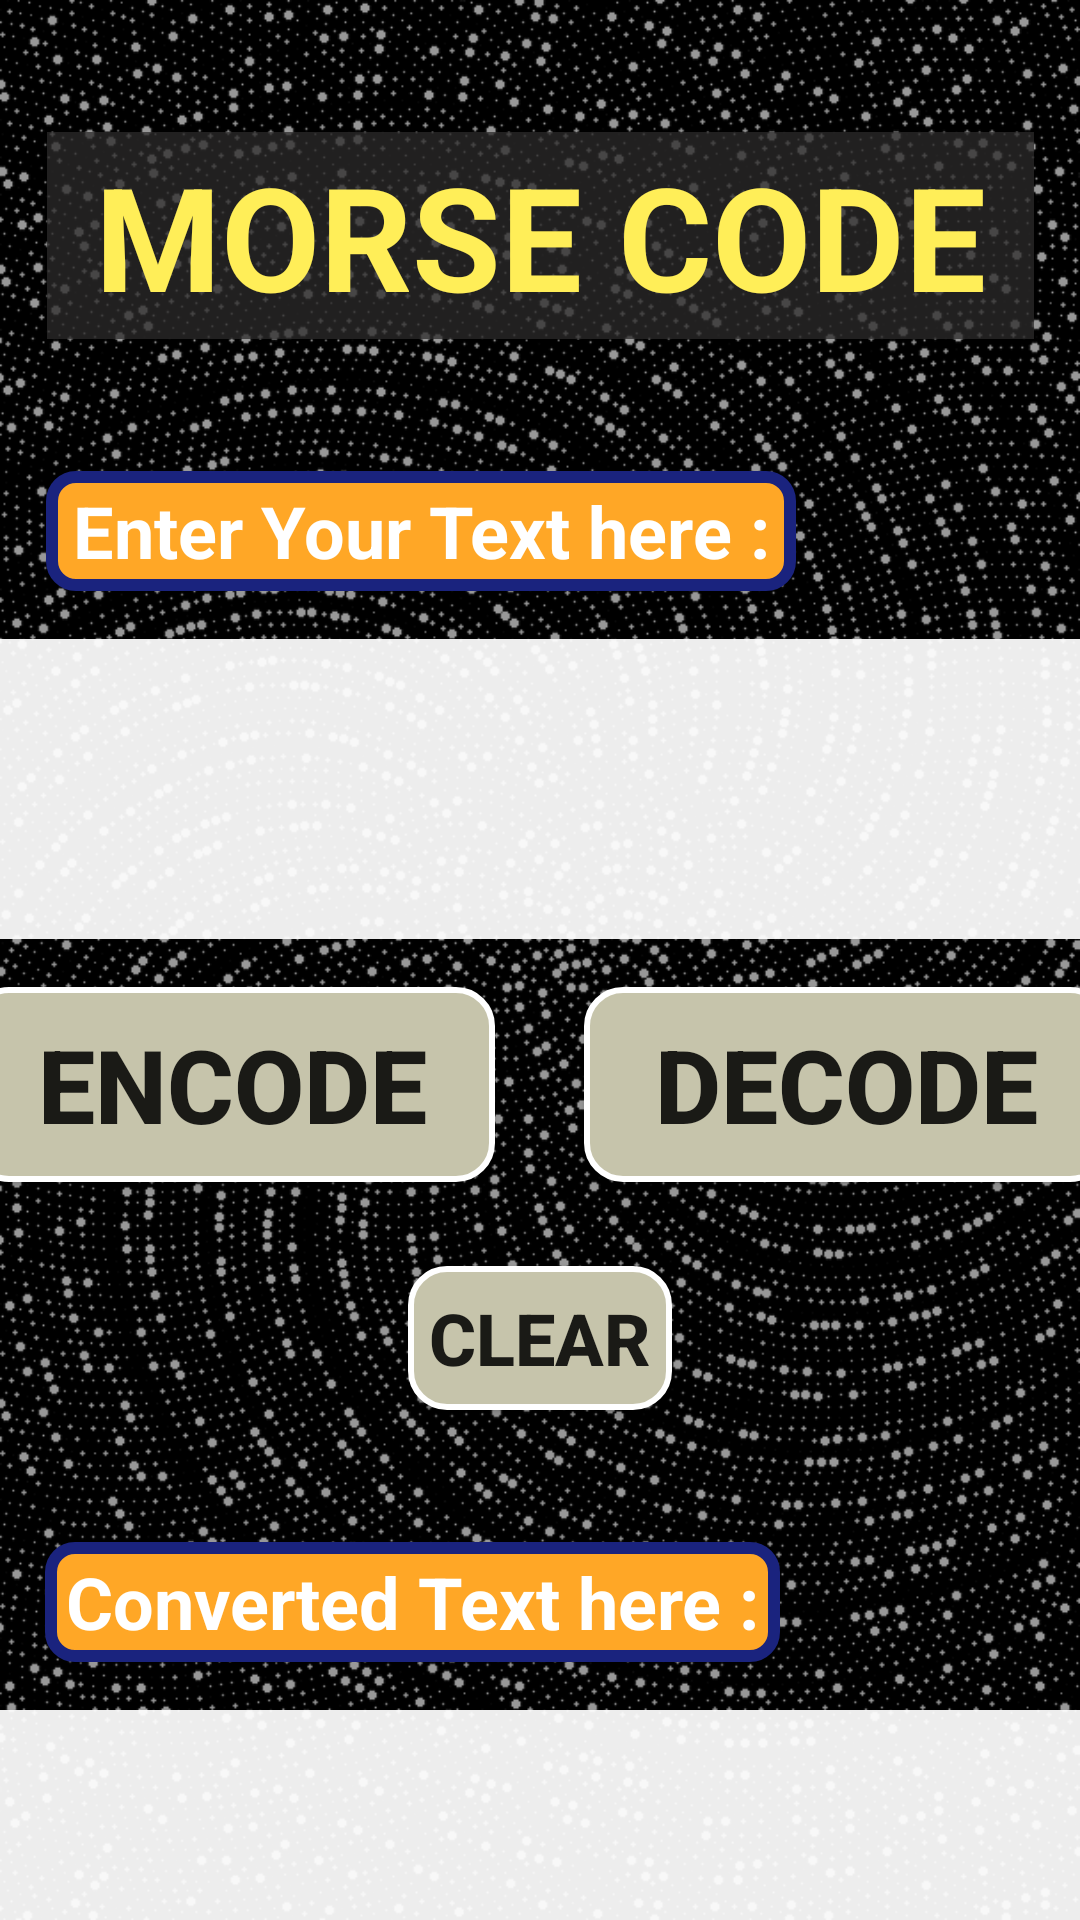

Reconstruct the res/layout file that produces this screen, plus the resources it refers to.
<!-- AndroidManifest.xml: application theme Theme.CryptnCode -->
<!-- res/layout/activity_morse_code.xml -->
<?xml version="1.0" encoding="utf-8"?>
<androidx.constraintlayout.widget.ConstraintLayout xmlns:android="http://schemas.android.com/apk/res/android"
    xmlns:app="http://schemas.android.com/apk/res-auto"
    xmlns:tools="http://schemas.android.com/tools"
    android:layout_width="match_parent"
    android:layout_height="match_parent"
    android:background="@drawable/morseimg"
    tools:context=".Morse_code">

    <TextView
        android:id="@+id/textView7"
        android:layout_width="329dp"
        android:layout_height="69dp"
        android:layout_marginTop="44dp"
        android:background="#BF2C2B2B"
        android:gravity="center"
        android:text="MORSE CODE"
        android:textColor="#FFEE58"
        android:textSize="48sp"
        android:textStyle="bold"
        app:layout_constraintEnd_toEndOf="parent"
        app:layout_constraintHorizontal_bias="0.504"
        app:layout_constraintStart_toStartOf="parent"
        app:layout_constraintTop_toTopOf="parent" />

    <TextView
        android:id="@+id/textView9"
        android:layout_width="250dp"
        android:layout_height="40dp"
        android:layout_marginTop="44dp"
        android:background="@drawable/custom_textview4"
        android:gravity="center"
        android:text="Enter Your Text here :"
        android:textColor="@color/white"
        android:textSize="24sp"
        android:textStyle="bold"
        app:layout_constraintEnd_toEndOf="parent"
        app:layout_constraintHorizontal_bias="0.14"
        app:layout_constraintStart_toStartOf="parent"
        app:layout_constraintTop_toBottomOf="@+id/textView7" />

    <EditText
        android:id="@+id/enterText"
        android:layout_width="380dp"
        android:layout_height="100dp"
        android:layout_marginTop="16dp"
        android:background="#EDFFFFFF"
        android:ems="10"
        android:gravity="start|top"
        android:inputType="textMultiLine"
        android:textColor="@color/black"
        android:textStyle="bold"
        app:layout_constraintEnd_toEndOf="parent"
        app:layout_constraintHorizontal_bias="0.519"
        app:layout_constraintStart_toStartOf="parent"
        app:layout_constraintTop_toBottomOf="@+id/textView9" />

    <Button
        android:id="@+id/encode_btn"
        android:layout_width="175dp"
        android:layout_height="65dp"
        android:layout_marginTop="16dp"
        android:background="@drawable/custombutton5"
        android:text="ENCODE"
        android:textSize="34sp"
        android:textStyle="bold"
        app:layout_constraintStart_toStartOf="@+id/enterText"
        app:layout_constraintTop_toBottomOf="@+id/enterText" />

    <Button
        android:id="@+id/decode_button"
        android:layout_width="175dp"
        android:layout_height="65dp"
        android:background="@drawable/custombutton5"
        android:text="DECODE"
        android:textSize="34sp"
        android:textStyle="bold"
        app:layout_constraintBottom_toBottomOf="@+id/encode_btn"
        app:layout_constraintEnd_toEndOf="@+id/enterText"
        app:layout_constraintTop_toTopOf="@+id/encode_btn" />

    <Button
        android:id="@+id/clr_btn"
        android:layout_width="wrap_content"
        android:layout_height="wrap_content"
        android:layout_marginTop="28dp"
        android:background="@drawable/custombutton5"
        android:text="CLEAR"
        android:textSize="24sp"
        android:textStyle="bold"
        app:layout_constraintEnd_toEndOf="parent"
        app:layout_constraintStart_toStartOf="parent"
        app:layout_constraintTop_toBottomOf="@+id/encode_btn" />

    <EditText
        android:id="@+id/convertedText"
        android:layout_width="380dp"
        android:layout_height="100dp"
        android:layout_marginTop="16dp"
        android:background="#EDFFFFFF"
        android:ems="10"
        android:gravity="start|top"
        android:inputType="textMultiLine"
        android:textColor="@color/black"
        android:textStyle="bold"
        app:layout_constraintEnd_toEndOf="parent"
        app:layout_constraintHorizontal_bias="0.519"
        app:layout_constraintStart_toStartOf="parent"
        app:layout_constraintTop_toBottomOf="@+id/textView10" />

    <TextView
        android:id="@+id/textView10"
        android:layout_width="245dp"
        android:layout_height="40dp"
        android:layout_marginTop="44dp"
        android:background="@drawable/custom_textview4"
        android:gravity="center"
        android:text="Converted Text here :"
        android:textColor="@color/white"
        android:textSize="24sp"
        android:textStyle="bold"
        app:layout_constraintEnd_toEndOf="parent"
        app:layout_constraintHorizontal_bias="0.13"
        app:layout_constraintStart_toStartOf="parent"
        app:layout_constraintTop_toBottomOf="@+id/clr_btn" />

</androidx.constraintlayout.widget.ConstraintLayout>
<!-- resources referenced by this layout -->
<resources>
  <!-- drawable custom_textview4 (drawable) -->
  <?xml version="1.0" encoding="utf-8"?>
  <shape xmlns:android="http://schemas.android.com/apk/res/android">
      <stroke android:color="#1A237E" android:width="4dp"/>
      <solid android:color="#FFA726"/>
      <corners android:radius="8dp"/>
  </shape>
  <!-- drawable custombutton5 (drawable) -->
  <?xml version="1.0" encoding="utf-8"?>
  <ripple xmlns:android="http://schemas.android.com/apk/res/android" android:color="@color/design_default_color_primary_dark">
      <item>
          <shape android:shape="rectangle">
              <stroke android:color="@color/white" android:width="2dp"/>
              <solid android:color="#C6C4AB"/>
              <corners android:radius="12dp"/>
          </shape>
      </item>
  
  </ripple>
  <!-- drawable morseimg: png bitmap (drawable, 171092 bytes) -->
  <style name="Theme.CryptnCode" parent="Theme.AppCompat.Light.NoActionBar">
          
          <item name="colorPrimary">@color/purple_500</item>
          <item name="colorPrimaryVariant">@color/purple_700</item>
          <item name="colorOnPrimary">@color/white</item>
          
          <item name="colorSecondary">@color/teal_200</item>
          <item name="colorSecondaryVariant">@color/teal_700</item>
          <item name="colorOnSecondary">@color/black</item>
          
          <item name="android:statusBarColor" tools:targetApi="l">?attr/colorPrimaryVariant</item>
          
      </style>
  <!-- not gathered from this repository: default colours our renderer supplied (Android Studio template values) -->
  <color name="purple_500">#FF6200EE</color>
  <color name="purple_700">#FF3700B3</color>
  <color name="teal_200">#FF03DAC5</color>
  <color name="teal_700">#FF018786</color>
  <color name="black">#FF000000</color>
  <color name="white">#FFFFFFFF</color>
</resources>
